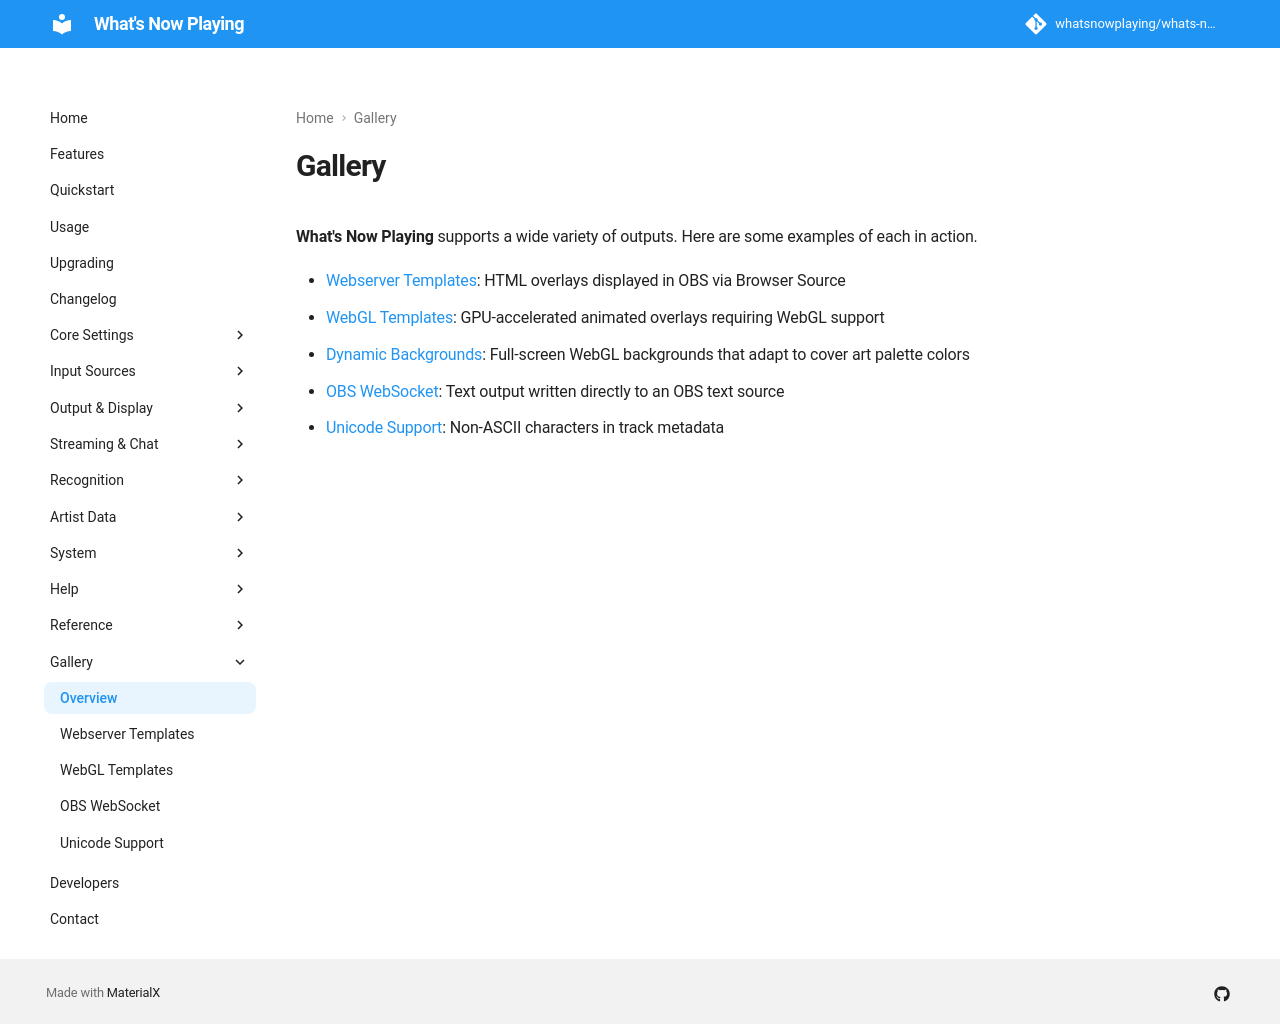

repository: whatsnowplaying/whats-now-playing · page: dev/gallery/index.html · generator: mkdocs

# Gallery

**What's Now Playing** supports a wide variety of outputs. Here are some examples of each in action.

* [Webserver Templates](webserver.md): HTML overlays displayed in OBS via Browser Source
* [WebGL Templates](webgl.md): GPU-accelerated animated overlays requiring WebGL support
* [Dynamic Backgrounds](dynamic-backgrounds.md): Full-screen WebGL backgrounds that adapt to cover art palette colors
* [OBS WebSocket](obswebsocket.md): Text output written directly to an OBS text source
* [Unicode Support](unicode.md): Non-ASCII characters in track metadata
